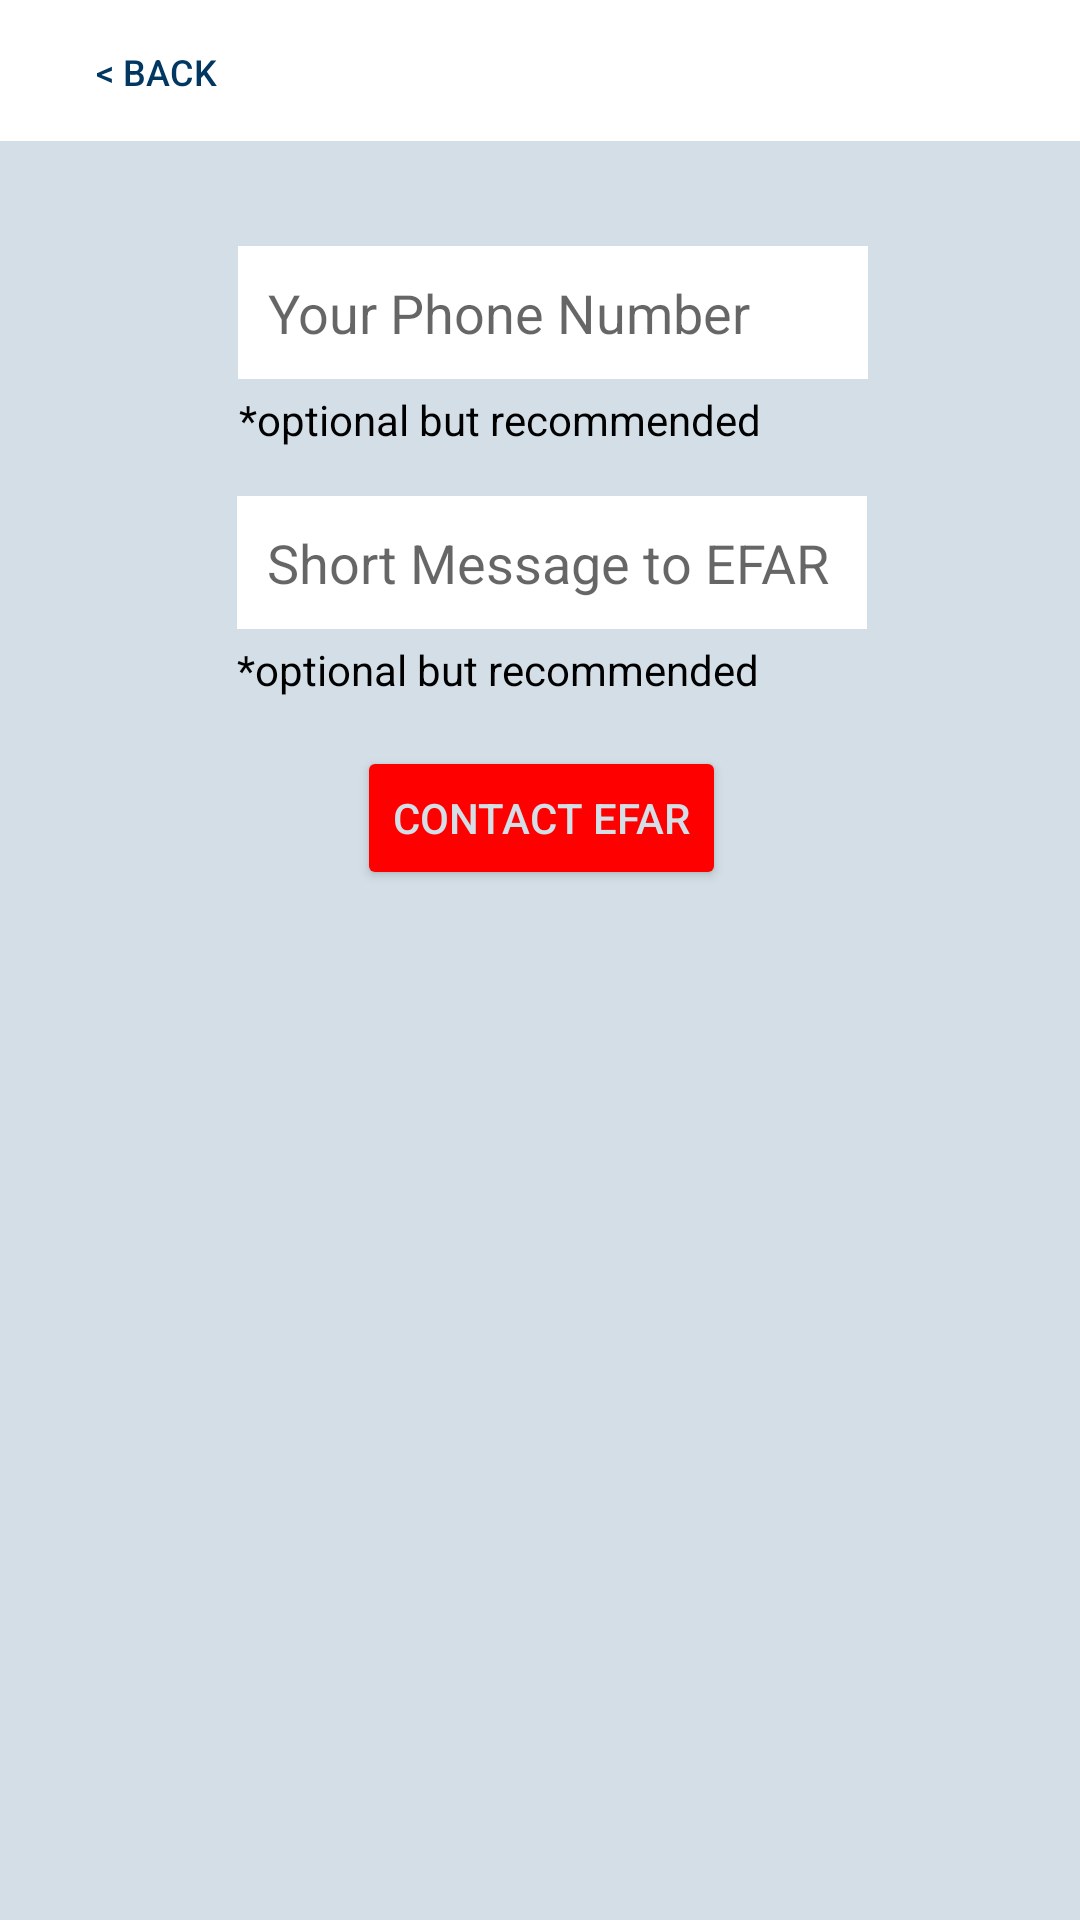

Produce the Android XML layout that renders to this screen, including the resource entries it uses.
<!-- AndroidManifest.xml: application theme AppTheme -->
<!-- res/layout/activity_patient_info.xml -->
<?xml version="1.0" encoding="utf-8"?>
<android.support.constraint.ConstraintLayout
    xmlns:android="http://schemas.android.com/apk/res/android"
    xmlns:app="http://schemas.android.com/apk/res-auto"
    xmlns:tools="http://schemas.android.com/tools"
    android:background="#d3dee7"
    android:layout_width="match_parent"
    android:layout_height="match_parent">

    <ImageView
        android:id="@+id/imageView13"
        android:layout_width="0dp"
        android:layout_height="47dp"
        android:background="#ffffff"
        app:layout_constraintHorizontal_bias="0.6"
        app:layout_constraintLeft_toLeftOf="parent"
        app:layout_constraintRight_toRightOf="parent"
        app:layout_constraintTop_toTopOf="parent"/>

    <ImageView
        android:id="@+id/imageView14"
        android:layout_width="45dp"
        android:layout_height="39dp"
        android:layout_marginLeft="8dp"
        android:layout_marginRight="8dp"
        android:layout_marginTop="4dp"
        app:layout_constraintHorizontal_bias="0.501"
        app:layout_constraintLeft_toLeftOf="parent"
        app:layout_constraintRight_toRightOf="parent"
        app:layout_constraintTop_toTopOf="parent"
        app:srcCompat="@drawable/efar_logo_white"
        android:layout_marginStart="8dp"
        android:layout_marginEnd="8dp"/>

    <Button
        android:id="@+id/info_back_button"
        style="@style/Widget.AppCompat.Button.Borderless"
        android:layout_width="wrap_content"
        android:layout_height="wrap_content"
        android:layout_marginLeft="8dp"
        android:layout_marginStart="8dp"
        android:text="@string/back_button"
        android:textColor="@color/EFAR_blue"
        android:textSize="12dp"
        app:layout_constraintLeft_toLeftOf="parent"
        app:layout_constraintTop_toTopOf="parent"/>

    <TextView
        android:id="@+id/user_update_info_screen"
        android:layout_width="wrap_content"
        android:layout_height="wrap_content"
        android:layout_centerHorizontal="true"
        android:layout_marginTop="4dp"
        android:text="*optional but recommended"
        android:textAlignment="center"
        android:textColor="#000000"
        android:textSize="14dp"
        app:layout_constraintTop_toBottomOf="@+id/patient_phone_number"
        android:layout_marginLeft="0dp"
        app:layout_constraintLeft_toLeftOf="@+id/patient_phone_number"/>


    <TextView
        android:id="@+id/InfoTextView"
        android:layout_width="wrap_content"
        android:layout_height="wrap_content"
        android:layout_centerHorizontal="true"
        android:layout_marginLeft="0dp"
        android:layout_marginTop="4dp"
        android:text="*optional but recommended"
        android:textAlignment="viewStart"
        android:textColor="#000000"
        android:textSize="14dp"
        app:layout_constraintLeft_toLeftOf="@+id/patient_other_info"
        app:layout_constraintTop_toBottomOf="@+id/patient_other_info"/>

    <EditText
        android:id="@+id/patient_phone_number"
        android:layout_width="wrap_content"
        android:layout_height="wrap_content"
        android:layout_centerHorizontal="true"
        android:layout_marginEnd="8dp"
        android:layout_marginLeft="8dp"
        android:layout_marginRight="8dp"
        android:layout_marginStart="16dp"
        android:background="#FFFFFF"
        android:ems="10"
        android:hint="Your Phone Number"
        android:inputType="number"
        android:maxLength="20"
        android:padding="10dp"
        android:textSize="18dp"
        app:layout_constraintHorizontal_bias="0.503"
        app:layout_constraintLeft_toLeftOf="parent"
        app:layout_constraintRight_toRightOf="parent"
        android:layout_marginTop="8dp"
        app:layout_constraintTop_toBottomOf="@+id/LoadingTextView"/>

    <EditText
        android:id="@+id/patient_other_info"
        android:layout_width="wrap_content"
        android:layout_height="wrap_content"
        android:layout_centerHorizontal="true"
        android:layout_marginEnd="8dp"
        android:layout_marginLeft="8dp"
        android:layout_marginRight="8dp"
        android:layout_marginStart="16dp"
        android:background="#FFFFFF"
        android:ems="10"
        android:hint="Short Message to EFAR"
        android:maxLength="140"
        android:padding="10dp"
        android:singleLine="true"
        android:textSize="18dp"
        app:layout_constraintHorizontal_bias="0.5"
        app:layout_constraintLeft_toLeftOf="parent"
        app:layout_constraintRight_toRightOf="parent"
        android:layout_marginTop="16dp"
        app:layout_constraintTop_toBottomOf="@+id/user_update_info_screen"/>

    <Button
        android:id="@+id/patient_info_sumbmit_button"
        android:layout_width="wrap_content"
        android:layout_height="wrap_content"
        android:layout_below="@+id/patient_other_info"
        android:layout_centerHorizontal="true"
        android:layout_marginEnd="8dp"
        android:layout_marginLeft="8dp"
        android:layout_marginRight="8dp"
        android:layout_marginStart="8dp"
        android:layout_marginTop="16dp"
        android:backgroundTint="#ff0000"
        android:text="Contact EFAR"
        android:textColor="#d3dee7"
        app:layout_constraintHorizontal_bias="0.502"
        app:layout_constraintLeft_toLeftOf="parent"
        app:layout_constraintRight_toRightOf="parent"
        app:layout_constraintTop_toBottomOf="@+id/InfoTextView"/>

    <TextView
        android:id="@+id/LoadingTextView"
        android:layout_width="wrap_content"
        android:layout_height="wrap_content"
        android:layout_marginRight="8dp"
        android:layout_marginTop="8dp"
        android:textColor="#000000"
        app:layout_constraintRight_toRightOf="parent"
        app:layout_constraintTop_toBottomOf="@+id/imageView13"
        android:layout_marginLeft="8dp"
        app:layout_constraintLeft_toLeftOf="parent"/>


</android.support.constraint.ConstraintLayout>
<!-- resources referenced by this layout -->
<resources>
  <color name="EFAR_blue">#023762</color>
  <string name="back_button">&lt; Back</string>
  <style name="AppTheme" parent="Theme.AppCompat.Light.NoActionBar">
          
          <item name="colorPrimary">@color/EFAR_blue</item>
          <item name="colorPrimaryDark">@color/EFAR_blue</item>
          <item name="colorAccent">@color/EFAR_blue</item>
      </style>
</resources>
